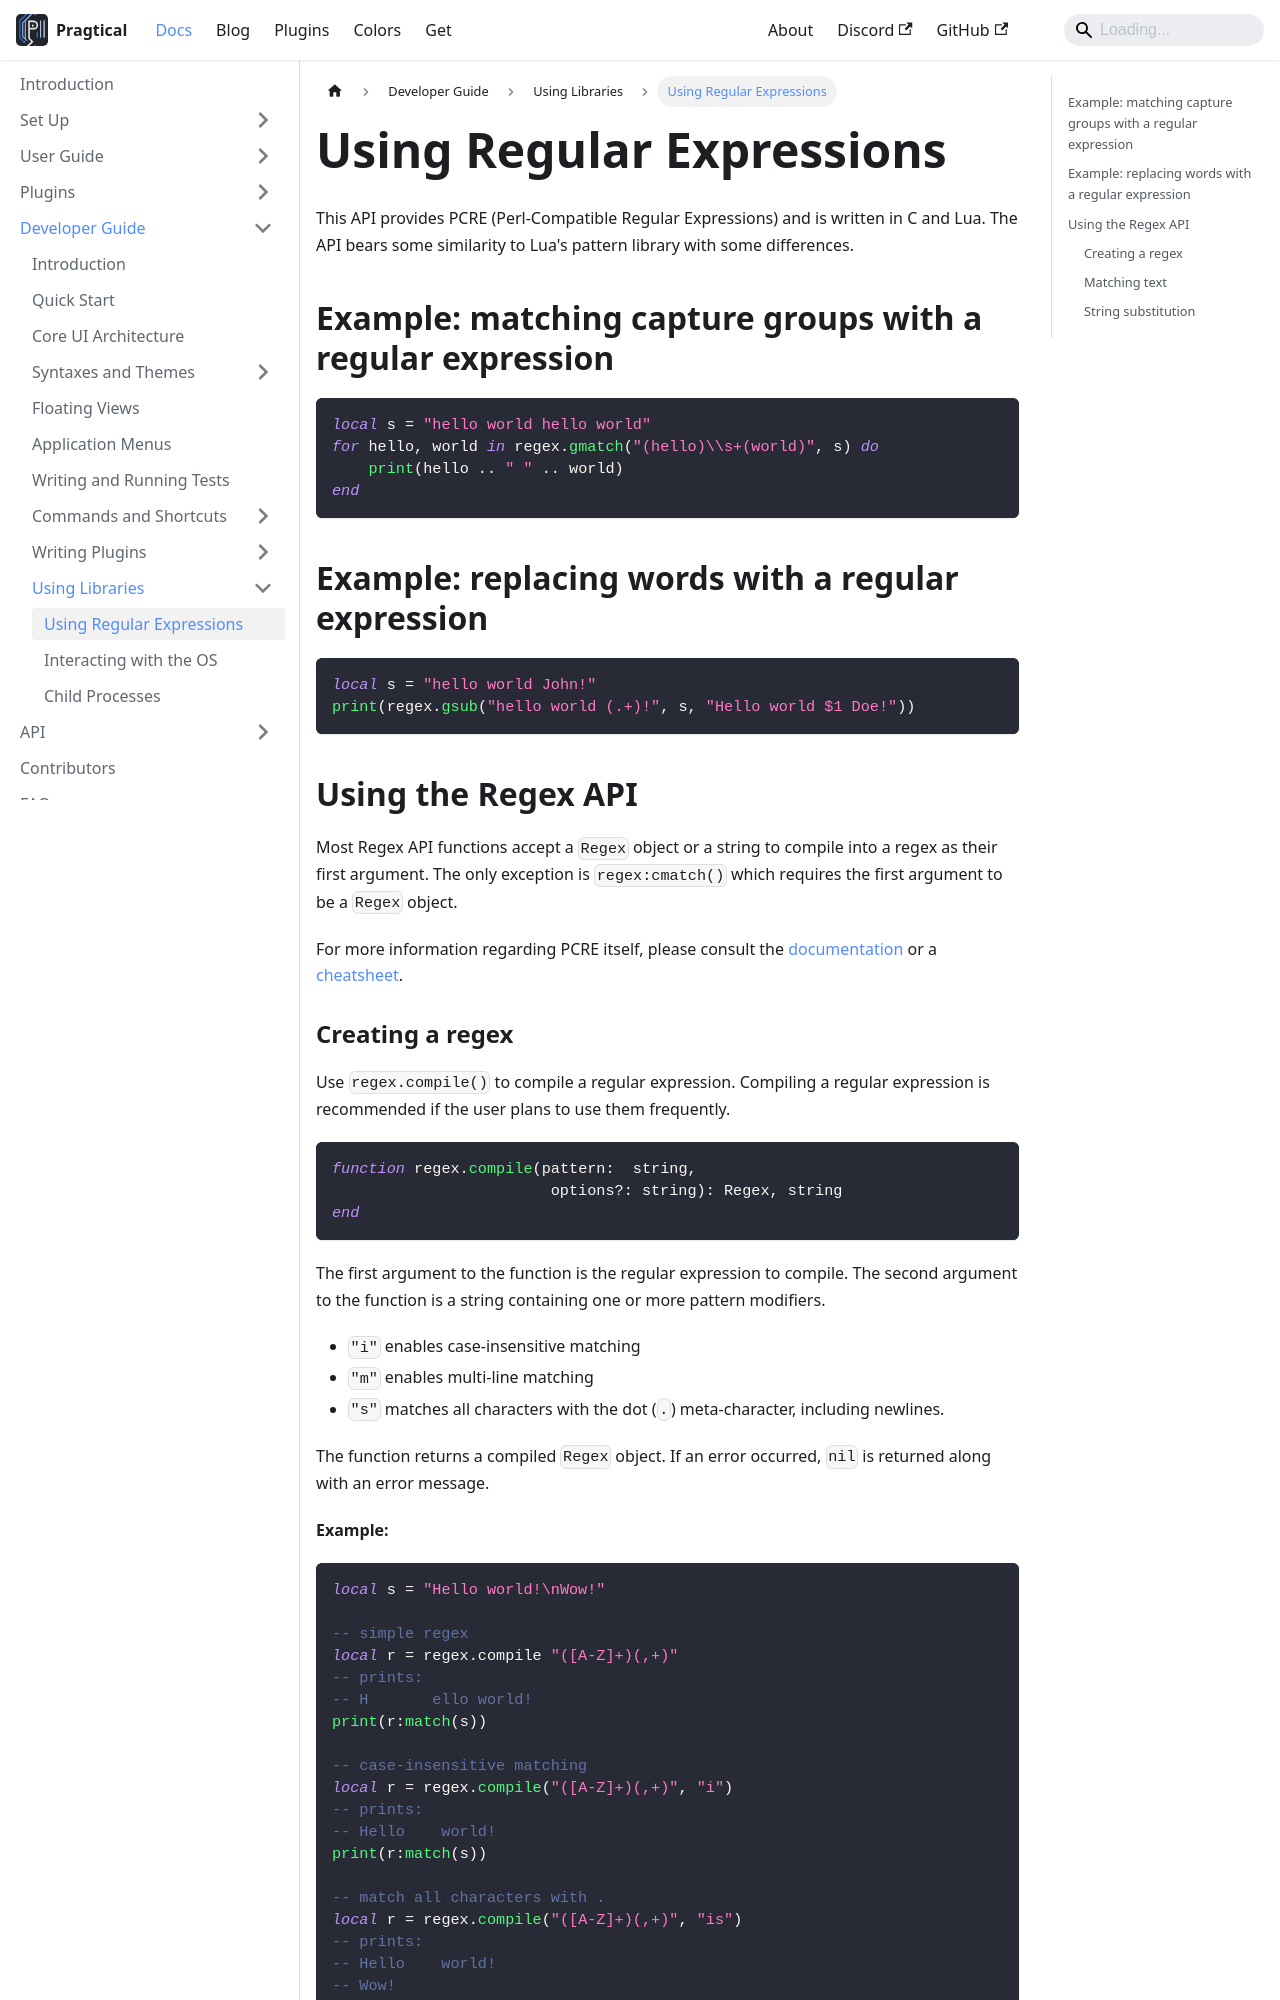

repository: pragtical/pragtical.github.io · page: docs/developer-guide/using-libraries/using-regular-expressions.html · generator: docusaurus

---
sidebar_position: 1
description: Learn to use regular expressions in your configurations
              or plugins.
---

# Using Regular Expressions

This API provides PCRE (Perl-Compatible Regular Expressions)
and is written in C and Lua.
The API bears some similarity to Lua's pattern library with some differences.

## Example: matching capture groups with a regular expression

```lua
local s = "hello world hello world"
for hello, world in regex.gmatch("(hello)\\s+(world)", s) do
    print(hello .. " " .. world)
end
```

## Example: replacing words with a regular expression

```lua
local s = "hello world John!"
print(regex.gsub("hello world (.+)!", s, "Hello world $1 Doe!"))
```

## Using the Regex API

Most Regex API functions accept a `Regex` object or a string to compile
into a regex as their first argument.
The only exception is `regex:cmatch()` which requires the first argument to
be a `Regex` object.

For more information regarding PCRE itself,
please consult the [documentation][1] or a [cheatsheet][2].

### Creating a regex

Use `regex.compile()` to compile a regular expression.
Compiling a regular expression is recommended if the user plans to use them
frequently.

```lua
function regex.compile(pattern:  string,
                        options?: string): Regex, string
end
```

The first argument to the function is the regular expression to compile.
The second argument to the function is a string containing one or more
pattern modifiers.

- `"i"` enables case-insensitive matching
- `"m"` enables multi-line matching
- `"s"` matches all characters with the dot (`.`) meta-character,
  including newlines.

The function returns a compiled `Regex` object.
If an error occurred, `nil` is returned along with an error message.

**Example:**

```lua
local s = "Hello world!\nWow!"

-- simple regex
local r = regex.compile "([A-Z]+)(,+)"
-- prints:
-- H       ello world!
print(r:match(s))

-- case-insensitive matching
local r = regex.compile("([A-Z]+)(,+)", "i")
-- prints:
-- Hello    world!
print(r:match(s))

-- match all characters with .
local r = regex.compile("([A-Z]+)(,+)", "is")
-- prints:
-- Hello    world!
-- Wow!
print(r:match(s))
```
